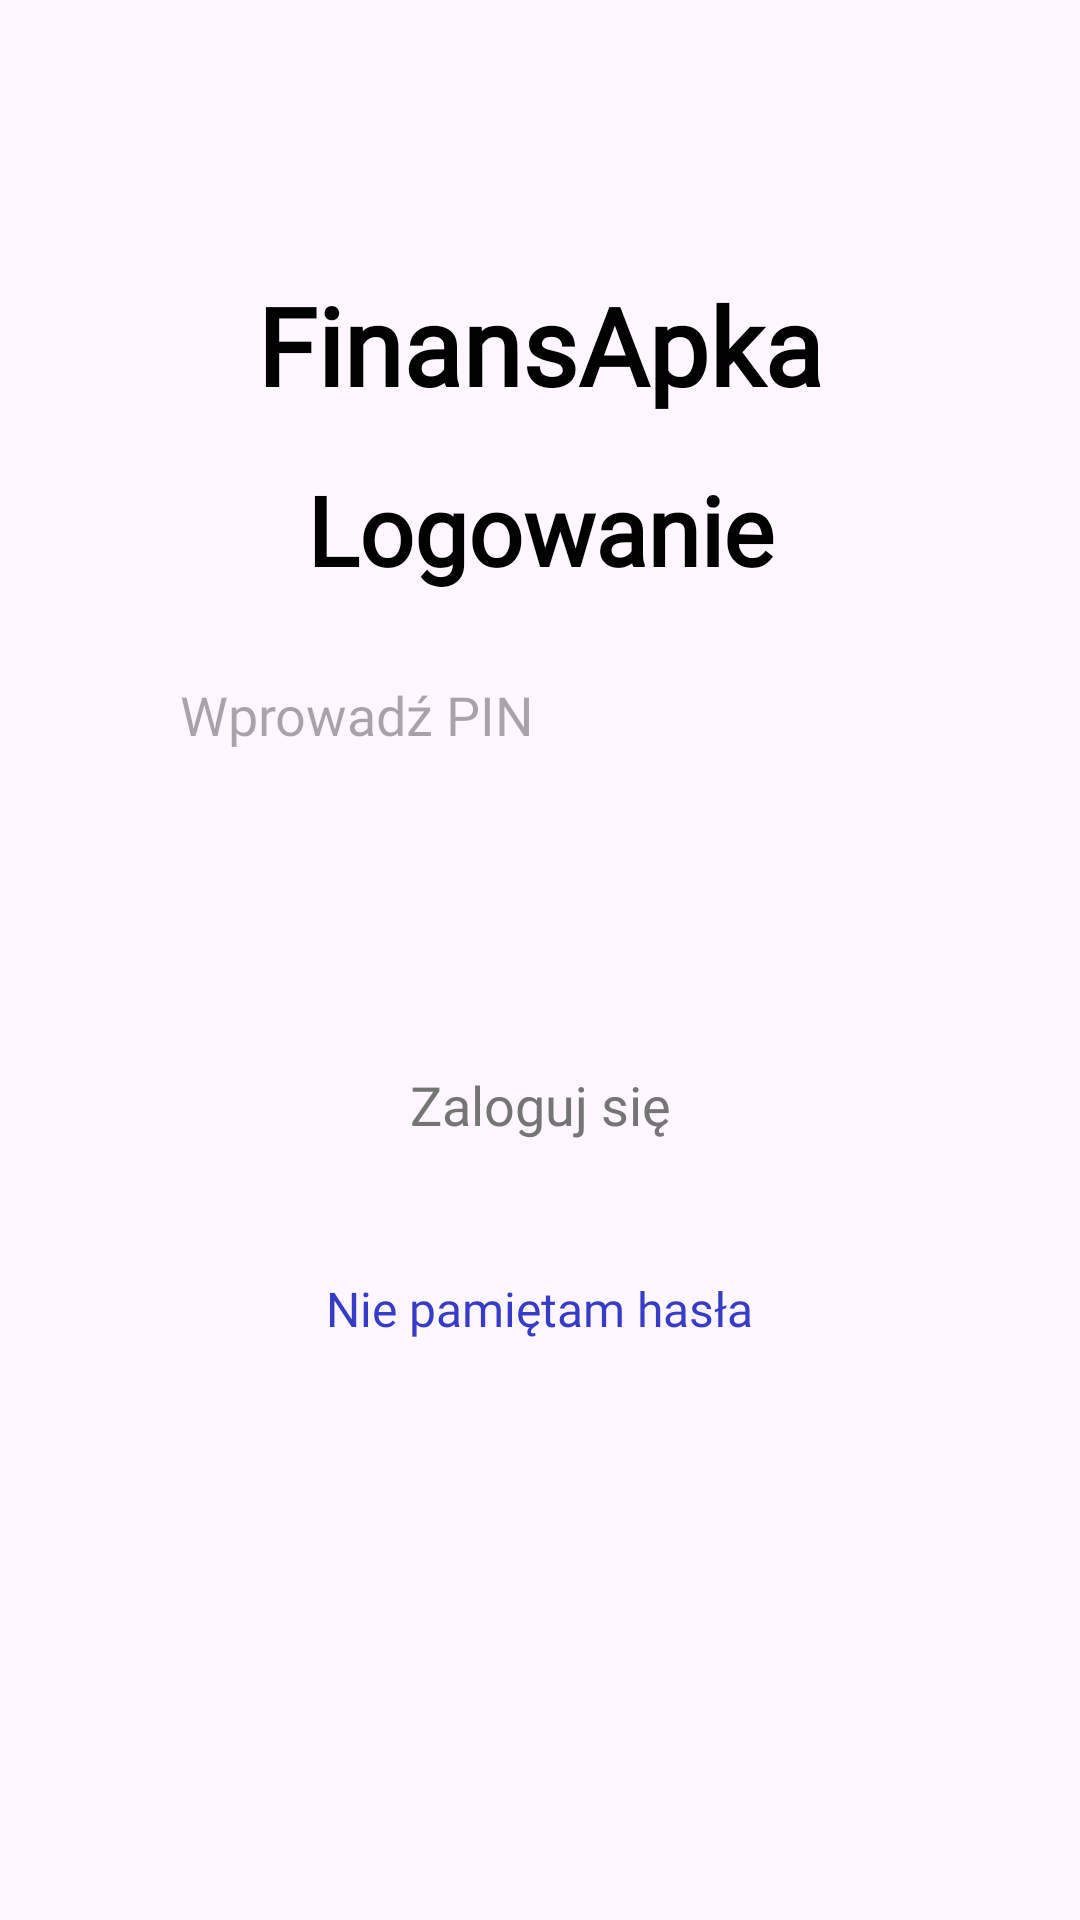

Here is an Android app screen rendered from its layout file. Give the layout XML and the strings, colors and styles it references.
<!-- AndroidManifest.xml: application theme Theme.AndroidProject -->
<!-- res/layout/fragment_logowanie.xml -->
<LinearLayout
    xmlns:android="http://schemas.android.com/apk/res/android"
    android:layout_width="match_parent"
    android:layout_height="match_parent"
    android:orientation="vertical">

    
    <View
        android:layout_width="match_parent"
        android:layout_height="0dp"
        android:layout_weight="0.7" />


    <TextView
        android:id="@+id/appTitle"
        android:layout_width="match_parent"
        android:layout_height="wrap_content"
        android:layout_marginTop="32dp"
        android:gravity="center"
        android:fontFamily="@font/googlesans_bold"
        android:textSize="36sp"
        android:textStyle="bold"
        android:textColor="@color/black"
        android:text="FinansApka" />



    
    <FrameLayout
        android:id="@+id/loginContainer"
        android:layout_width="match_parent"
        android:layout_height="wrap_content"
        android:layout_marginStart="32dp"
        android:layout_marginEnd="32dp"
        android:background="@drawable/frame_with_border"
        android:padding="16dp">



        
        <LinearLayout
            android:layout_width="match_parent"
            android:layout_height="wrap_content"
            android:orientation="vertical"
            android:gravity="center_horizontal">

            
            <TextView
                android:id="@+id/loginHeaderText"
                android:layout_width="match_parent"
                android:layout_height="wrap_content"
                android:layout_marginBottom="16dp"
                android:fontFamily="@font/googlesans_bold"
                android:text="Logowanie"
                android:textColor="@color/black"
                android:textSize="32sp"
                android:textStyle="bold"
                android:gravity="center" />

            
            <EditText
                android:id="@+id/pinInput"
                android:layout_width="match_parent"
                android:layout_height="wrap_content"
                android:hint="Wprowadź PIN"
                android:inputType="numberPassword"
                android:padding="12dp"
                android:background="@drawable/frame_with_border"
                android:textSize="18sp"
                android:fontFamily="@font/google_sans_regular"
                android:textColor="@color/black"
                android:layout_marginBottom="16dp" />

            
            <FrameLayout
                android:id="@+id/loginButtonContainer"
                android:layout_width="match_parent"
                android:layout_height="wrap_content"
                android:layout_marginStart="32dp"
                android:layout_marginEnd="32dp"
                android:layout_marginTop="24dp"
                android:background="@drawable/frame_with_border"
                android:padding="8dp">

                <ImageView
                    android:id="@+id/loginButtonIcon"
                    android:layout_width="40dp"
                    android:layout_height="40dp"
                    android:layout_gravity="center_horizontal"
                    android:src="@drawable/ic_login"
                    android:contentDescription="Ikona logowania" />

                <TextView
                    android:id="@+id/loginButtonText"
                    android:layout_width="match_parent"
                    android:layout_height="wrap_content"
                    android:layout_gravity="center_horizontal|bottom"
                    android:layout_marginTop="6dp"
                    android:fontFamily="@font/google_sans_regular"
                    android:gravity="center"
                    android:text="Zaloguj się"
                    android:textColor="#757575"
                    android:textSize="18sp"
                    android:padding="5dp" />

                <Button
                    android:id="@+id/loginButton"
                    android:layout_width="match_parent"
                    android:layout_height="75dp"
                    android:background="@android:color/transparent"
                    android:clickable="true"
                    android:focusable="true" />
            </FrameLayout>
        </LinearLayout>
    </FrameLayout>
    <TextView
        android:id="@+id/forgottenPassword"
        android:layout_width="wrap_content"
        android:layout_height="wrap_content"
        android:layout_gravity="center_horizontal"
        android:layout_marginTop="16dp"
        android:fontFamily="@font/google_sans_regular"
        android:text="Nie pamiętam hasła"
        android:textColor="@color/blue"
        android:textSize="16sp"
        android:clickable="true"
        android:focusable="true" />

    
    <View
        android:layout_width="match_parent"
        android:layout_height="0dp"
        android:layout_weight="2.3" />
</LinearLayout>
<!-- resources referenced by this layout -->
<resources>
  <color name="black">#FF000000</color>
  <color name="blue">#363CC7</color>
  <style name="Theme.AndroidProject" parent="Base.Theme.AndroidProject" />
  <style name="Base.Theme.AndroidProject" parent="Theme.Material3.DayNight.NoActionBar">
          <item name="android:statusBarColor">#000000</item>
          <item name="android:windowLightStatusBar">false</item>
      </style>
</resources>
